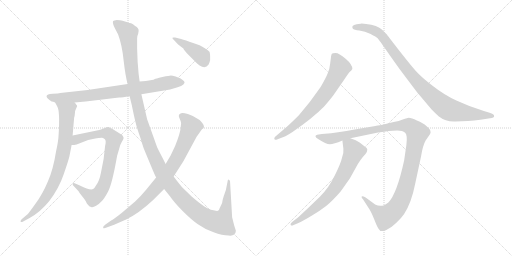
t = 0.00 s
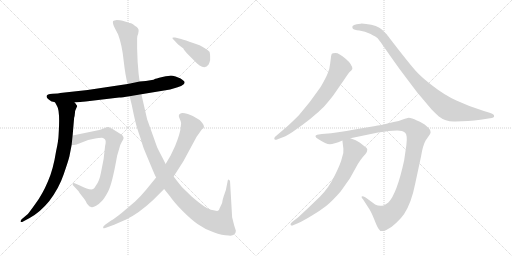
t = 1.89 s
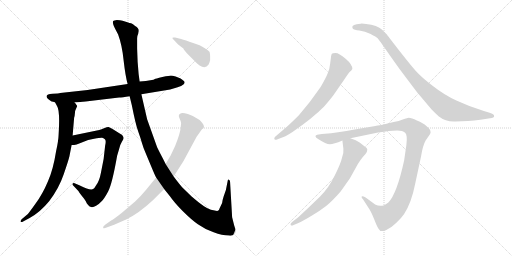
t = 3.78 s
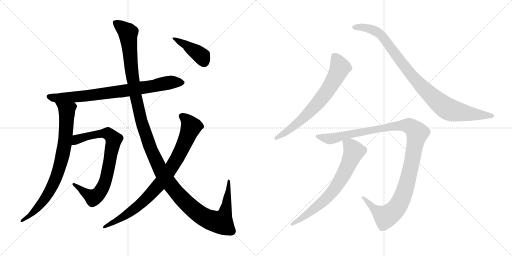
t = 5.67 s
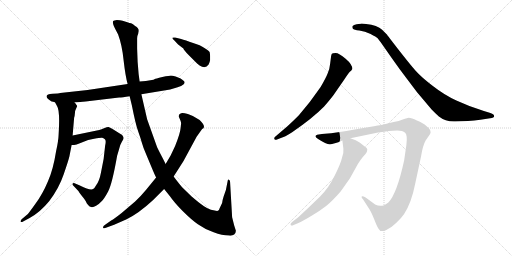
t = 7.57 s
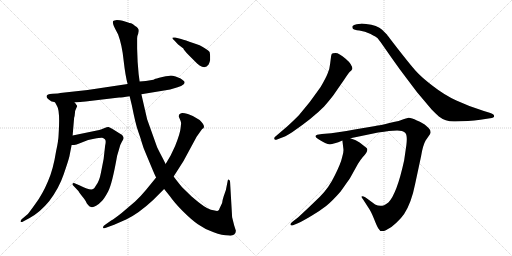
t = 9.46 s

The animated SVG that drew these frames (rendered in a browser with its animation timeline set to each time). Animation: 10 CSS @keyframes rules; one cycle of 9.46 s.

<svg version="1.1" viewBox="0 0 2048 1024" xmlns="http://www.w3.org/2000/svg">
  <g stroke="lightgray" stroke-dasharray="1,1" stroke-width="1" transform="scale(4, 4)">
    <line x1="0" y1="0" x2="256" y2="256"></line>
    <line x1="256" y1="0" x2="0" y2="256"></line>
    <line x1="128" y1="0" x2="128" y2="256"></line>
    <line x1="0" y1="128" x2="256" y2="128"></line>
    <line x1="256" y1="0" x2="512" y2="256"></line>
    <line x1="512" y1="0" x2="256" y2="256"></line>
    <line x1="384" y1="0" x2="384" y2="256"></line>
    <line x1="256" y1="128" x2="512" y2="128"></line>
  </g>
<g transform="scale(1, -1) translate(0, -850)">
   <style type="text/css">
    @keyframes keyframes0 {
      from {
       stroke: black;
       stroke-dashoffset: 795;
       stroke-width: 128;
       }
       72% {
       animation-timing-function: step-end;
       stroke: black;
       stroke-dashoffset: 0;
       stroke-width: 128;
       }
       to {
       stroke: black;
       stroke-width: 1024;
       }
       }
       #make-me-a-hanzi-animation-0 {
         animation: keyframes0 0.896973s both;
         animation-delay: 0.000000s;
         animation-timing-function: linear;
       }
    @keyframes keyframes1 {
      from {
       stroke: black;
       stroke-dashoffset: 803;
       stroke-width: 128;
       }
       72% {
       animation-timing-function: step-end;
       stroke: black;
       stroke-dashoffset: 0;
       stroke-width: 128;
       }
       to {
       stroke: black;
       stroke-width: 1024;
       }
       }
       #make-me-a-hanzi-animation-1 {
         animation: keyframes1 0.903483s both;
         animation-delay: 0.896973s;
         animation-timing-function: linear;
       }
    @keyframes keyframes2 {
      from {
       stroke: black;
       stroke-dashoffset: 784;
       stroke-width: 128;
       }
       72% {
       animation-timing-function: step-end;
       stroke: black;
       stroke-dashoffset: 0;
       stroke-width: 128;
       }
       to {
       stroke: black;
       stroke-width: 1024;
       }
       }
       #make-me-a-hanzi-animation-2 {
         animation: keyframes2 0.888021s both;
         animation-delay: 1.800456s;
         animation-timing-function: linear;
       }
    @keyframes keyframes3 {
      from {
       stroke: black;
       stroke-dashoffset: 1387;
       stroke-width: 128;
       }
       82% {
       animation-timing-function: step-end;
       stroke: black;
       stroke-dashoffset: 0;
       stroke-width: 128;
       }
       to {
       stroke: black;
       stroke-width: 1024;
       }
       }
       #make-me-a-hanzi-animation-3 {
         animation: keyframes3 1.378743s both;
         animation-delay: 2.688477s;
         animation-timing-function: linear;
       }
    @keyframes keyframes4 {
      from {
       stroke: black;
       stroke-dashoffset: 856;
       stroke-width: 128;
       }
       74% {
       animation-timing-function: step-end;
       stroke: black;
       stroke-dashoffset: 0;
       stroke-width: 128;
       }
       to {
       stroke: black;
       stroke-width: 1024;
       }
       }
       #make-me-a-hanzi-animation-4 {
         animation: keyframes4 0.946615s both;
         animation-delay: 4.067220s;
         animation-timing-function: linear;
       }
    @keyframes keyframes5 {
      from {
       stroke: black;
       stroke-dashoffset: 413;
       stroke-width: 128;
       }
       57% {
       animation-timing-function: step-end;
       stroke: black;
       stroke-dashoffset: 0;
       stroke-width: 128;
       }
       to {
       stroke: black;
       stroke-width: 1024;
       }
       }
       #make-me-a-hanzi-animation-5 {
         animation: keyframes5 0.586100s both;
         animation-delay: 5.013835s;
         animation-timing-function: linear;
       }
    @keyframes keyframes6 {
      from {
       stroke: black;
       stroke-dashoffset: 696;
       stroke-width: 128;
       }
       69% {
       animation-timing-function: step-end;
       stroke: black;
       stroke-dashoffset: 0;
       stroke-width: 128;
       }
       to {
       stroke: black;
       stroke-width: 1024;
       }
       }
       #make-me-a-hanzi-animation-6 {
         animation: keyframes6 0.816406s both;
         animation-delay: 5.599935s;
         animation-timing-function: linear;
       }
    @keyframes keyframes7 {
      from {
       stroke: black;
       stroke-dashoffset: 950;
       stroke-width: 128;
       }
       76% {
       animation-timing-function: step-end;
       stroke: black;
       stroke-dashoffset: 0;
       stroke-width: 128;
       }
       to {
       stroke: black;
       stroke-width: 1024;
       }
       }
       #make-me-a-hanzi-animation-7 {
         animation: keyframes7 1.023112s both;
         animation-delay: 6.416341s;
         animation-timing-function: linear;
       }
    @keyframes keyframes8 {
      from {
       stroke: black;
       stroke-dashoffset: 1161;
       stroke-width: 128;
       }
       79% {
       animation-timing-function: step-end;
       stroke: black;
       stroke-dashoffset: 0;
       stroke-width: 128;
       }
       to {
       stroke: black;
       stroke-width: 1024;
       }
       }
       #make-me-a-hanzi-animation-8 {
         animation: keyframes8 1.194824s both;
         animation-delay: 7.439453s;
         animation-timing-function: linear;
       }
    @keyframes keyframes9 {
      from {
       stroke: black;
       stroke-dashoffset: 702;
       stroke-width: 128;
       }
       70% {
       animation-timing-function: step-end;
       stroke: black;
       stroke-dashoffset: 0;
       stroke-width: 128;
       }
       to {
       stroke: black;
       stroke-width: 1024;
       }
       }
       #make-me-a-hanzi-animation-9 {
         animation: keyframes9 0.821289s both;
         animation-delay: 8.634277s;
         animation-timing-function: linear;
       }
</style>
<path d="M 206.5 444.0 Q 212.5 444.0 220.5 440.0 L 298.5 440.0 L 342.5 444.0 L 476.5 460.0 Q 488.5 460.0 518.5 465.0 L 565.5 473.0 L 680.5 492.0 L 710.5 501.0 Q 726.5 505.0 733.5 512.0 Q 741.5 519.0 736.5 525.0 Q 731.5 530.0 722.5 536.0 L 702.5 544.0 Q 688.5 548.0 683.5 548.0 Q 679.5 548.0 649.5 542.0 Q 620.5 535.0 619.5 534.0 Q 614.5 529.0 558.5 524.0 L 510.5 514.0 L 350.5 490.0 L 240.5 478.0 Q 235.5 476.0 210.5 475.0 Q 186.5 473.0 186.5 466.0 Q 183.5 459.0 206.5 444.0 Z" fill="lightgray"></path> 
<path d="M 220.5 440.0 L 228.5 425.0 Q 240.5 407.0 234.5 312.0 Q 233.5 285.0 224.5 246.0 Q 212.5 170.0 191.5 124.0 Q 170.5 74.0 142.5 36.0 Q 114.5 -3.0 111.5 -6.0 L 86.5 -27.0 Q 80.5 -34.0 82.5 -37.0 Q 85.5 -40.0 92.5 -36.0 L 118.5 -22.0 Q 160.5 1.0 196.5 45.0 Q 235.5 96.0 254.5 152.0 Q 273.5 207.0 277.5 224.0 L 286.5 270.0 L 290.5 308.0 L 296.5 379.0 Q 298.5 382.0 299.5 396.0 Q 300.5 410.0 304.5 416.0 L 308.5 425.0 Q 309.5 427.0 304.5 432.0 Q 302.5 436.0 298.5 440.0 C 280.5 464.0 206.5 466.0 220.5 440.0 Z" fill="lightgray"></path> 
<path d="M 286.5 270.0 L 296.5 270.0 L 306.5 272.0 L 352.5 290.0 L 376.5 295.0 Q 403.5 300.0 408.5 299.0 Q 413.5 298.0 419.5 293.0 Q 425.5 288.0 420.5 267.0 L 414.5 214.0 L 403.5 158.0 Q 397.5 126.0 384.5 109.0 Q 377.5 96.0 372.5 94.0 Q 361.5 87.0 319.5 108.0 L 298.5 117.0 Q 292.5 120.0 290.5 115.0 Q 288.5 110.0 296.5 104.0 L 313.5 86.0 Q 314.5 83.0 328.5 65.0 Q 343.5 47.0 344.5 42.0 Q 346.5 37.0 352.5 30.0 Q 358.5 22.0 364.5 22.0 Q 371.5 19.0 384.5 27.0 Q 397.5 35.0 406.5 45.0 Q 416.5 54.0 432.5 84.0 Q 448.5 114.0 468.5 227.0 L 476.5 254.0 Q 480.5 272.0 487.5 283.0 Q 494.5 293.0 494.5 298.0 Q 494.5 302.0 488.5 310.0 L 448.5 335.0 Q 439.5 340.0 434.5 342.0 Q 429.5 343.0 418.5 338.0 L 406.5 333.0 Q 399.5 330.0 382.5 327.0 L 290.5 308.0 C 261.5 302.0 256.5 268.0 286.5 270.0 Z" fill="lightgray"></path> 
<path d="M 518.5 465.0 L 527.5 428.0 Q 542.5 352.0 552.5 325.0 Q 562.5 297.0 567.5 279.0 Q 572.5 260.0 584.5 233.0 L 607.5 178.0 Q 619.5 149.0 624.5 140.0 L 656.5 94.0 L 680.5 64.0 Q 695.5 42.0 729.5 7.0 Q 764.5 -28.0 791.5 -47.0 Q 819.5 -67.0 854.5 -79.0 Q 889.5 -92.0 914.5 -92.0 Q 929.5 -94.0 936.5 -88.0 Q 943.5 -82.0 943.5 -73.0 L 936.5 -51.0 L 928.5 -19.0 L 920.5 119.0 Q 921.5 129.0 915.5 131.0 Q 913.5 133.0 911.5 130.0 L 903.5 90.0 L 894.5 64.0 Q 889.5 49.0 888.5 38.0 L 878.5 17.0 Q 876.5 9.0 871.5 7.0 Q 867.5 5.0 843.5 11.0 Q 820.5 17.0 766.5 64.0 L 728.5 101.0 Q 715.5 116.0 694.5 144.0 L 662.5 194.0 L 651.5 216.0 Q 637.5 242.0 628.5 261.0 L 588.5 373.0 L 565.5 473.0 L 558.5 524.0 L 554.5 554.0 L 550.5 603.0 L 548.5 656.0 L 548.5 697.0 Q 547.5 704.0 552.5 714.0 L 554.5 726.0 Q 555.5 738.0 540.5 746.0 Q 531.5 755.0 524.5 757.0 Q 518.5 758.0 509.5 761.0 L 490.5 767.0 Q 480.5 770.0 467.5 770.0 Q 455.5 769.0 452.5 766.0 Q 448.5 757.0 460.5 735.0 L 472.5 712.0 Q 488.5 669.0 494.5 608.0 Q 501.5 546.0 510.5 514.0 L 518.5 465.0 Z" fill="lightgray"></path> 
<path d="M 624.5 140.0 L 584.5 91.0 Q 560.5 62.0 540.5 44.0 L 486.5 -2.0 Q 457.5 -25.0 444.5 -32.0 L 420.5 -49.0 Q 410.5 -56.0 412.5 -61.0 Q 414.5 -66.0 426.5 -60.0 L 456.5 -49.0 L 504.5 -28.0 Q 554.5 -4.0 611.5 49.0 L 656.5 94.0 L 694.5 144.0 L 733.5 205.0 L 786.5 303.0 L 808.5 334.0 Q 815.5 337.0 815.5 341.0 Q 818.5 350.0 798.5 370.0 Q 772.5 388.0 751.5 394.0 Q 730.5 400.0 724.5 397.0 Q 710.5 392.0 717.5 378.0 Q 724.5 363.0 724.5 358.0 L 722.5 338.0 Q 720.5 316.0 700.5 266.0 L 682.5 228.0 L 662.5 194.0 L 624.5 140.0 Z" fill="lightgray"></path> 
<path d="M 724.5 694.0 L 700.5 700.0 Q 690.5 701.0 689.5 699.0 Q 688.5 697.0 696.5 689.0 L 712.5 672.0 L 733.5 656.0 Q 734.5 651.0 754.5 630.0 L 782.5 602.0 Q 788.5 595.0 798.5 588.0 Q 821.5 573.0 834.5 592.0 Q 839.5 604.0 840.5 610.0 L 840.5 626.0 Q 840.5 632.0 838.5 642.0 Q 832.5 651.0 798.5 669.0 L 772.5 678.0 Q 740.5 690.0 724.5 694.0 Z" fill="lightgray"></path> 
<path d="M 1105.5 291.5 L 1123.5 298.5 Q 1137.5 301.5 1168.5 321.5 Q 1251.5 378.5 1296.5 424.5 Q 1330.5 463.5 1342.5 482.5 L 1376.5 531.5 Q 1393.5 557.5 1399.5 563.5 Q 1406.5 569.5 1408.5 573.5 L 1409.5 574.5 Q 1409.5 592.5 1382.5 615.5 Q 1355.5 638.5 1342.5 638.5 Q 1329.5 638.5 1327.5 635.5 Q 1325.5 632.5 1324.5 626.5 L 1320.5 595.5 Q 1318.5 573.5 1310.5 556.5 Q 1303.5 538.5 1282.5 502.5 Q 1239.5 439.5 1195.5 389.5 Q 1167.5 361.5 1148.5 344.5 L 1100.5 303.5 Q 1095.5 298.5 1097.5 294.5 Q 1100.5 289.5 1105.5 291.5 Z" fill="lightgray"></path> 
<path d="M 1821.5 364.5 L 1871.5 366.5 Q 1897.5 368.5 1921.5 371.5 L 1960.5 377.5 Q 1976.5 378.5 1976.5 386.5 Q 1976.5 394.5 1958.5 399.5 L 1935.5 406.5 Q 1874.5 425.5 1825.5 448.5 Q 1777.5 470.5 1731.5 506.5 Q 1685.5 541.5 1662.5 567.5 Q 1639.5 593.5 1593.5 652.5 Q 1548.5 710.5 1547.5 712.5 L 1528.5 731.5 Q 1509.5 749.5 1464.5 754.5 Q 1446.5 756.5 1442.5 755.5 L 1426.5 753.5 Q 1414.5 751.5 1410.5 746.5 Q 1407.5 741.5 1411.5 735.5 Q 1415.5 730.5 1437.5 728.5 Q 1459.5 725.5 1482.5 714.5 Q 1505.5 702.5 1510.5 697.5 Q 1515.5 691.5 1530.5 670.5 L 1567.5 617.5 Q 1597.5 574.5 1630.5 531.5 L 1667.5 482.5 L 1726.5 412.5 Q 1746.5 392.5 1755.5 384.5 Q 1783.5 362.5 1821.5 364.5 Z" fill="lightgray"></path> 
<path d="M 1555.5 326.5 L 1588.5 328.5 Q 1610.5 328.5 1620.5 319.5 Q 1630.5 310.5 1625.5 270.5 L 1616.5 208.5 Q 1587.5 75.5 1553.5 40.5 Q 1541.5 31.5 1536.5 29.5 Q 1518.5 22.5 1500.5 32.5 L 1462.5 60.5 Q 1449.5 67.5 1446.5 64.5 Q 1444.5 60.5 1452.5 52.5 L 1472.5 21.5 Q 1483.5 6.5 1495.5 -23.5 Q 1507.5 -54.5 1513.5 -63.5 Q 1521.5 -80.5 1543.5 -70.5 Q 1565.5 -60.5 1585.5 -40.5 Q 1606.5 -20.5 1616.5 -5.5 Q 1645.5 38.5 1660.5 114.5 L 1684.5 226.5 Q 1691.5 269.5 1702.5 288.5 L 1720.5 314.5 L 1722.5 321.5 L 1720.5 330.5 Q 1718.5 335.5 1705.5 346.5 Q 1693.5 358.5 1667.5 368.5 Q 1646.5 379.5 1634.5 379.5 L 1616.5 374.5 L 1594.5 366.5 Q 1511.5 347.5 1501.5 346.5 L 1418.5 332.5 Q 1346.5 319.5 1324.5 317.5 L 1287.5 314.5 L 1268.5 311.5 Q 1253.5 305.5 1272.5 294.5 Q 1304.5 273.5 1319.5 273.5 Q 1334.5 273.5 1369.5 288.5 L 1401.5 297.5 L 1512.5 320.5 Q 1538.5 324.5 1555.5 326.5 Z" fill="lightgray"></path> 
<path d="M 1369.5 288.5 L 1373.5 255.5 Q 1375.5 242.5 1368.5 221.5 Q 1363.5 197.5 1339.5 149.5 Q 1316.5 100.5 1279.5 63.5 L 1230.5 16.5 Q 1196.5 -15.5 1190.5 -20.5 L 1168.5 -37.5 Q 1159.5 -44.5 1162.5 -49.5 Q 1166.5 -54.5 1174.5 -49.5 L 1191.5 -42.5 Q 1211.5 -33.5 1246.5 -12.5 Q 1281.5 8.5 1304.5 26.5 Q 1327.5 44.5 1362.5 84.5 Q 1396.5 132.5 1401.5 140.5 L 1431.5 194.5 Q 1440.5 209.5 1450.5 221.5 Q 1476.5 247.5 1466.5 258.5 L 1438.5 280.5 Q 1425.5 290.5 1401.5 297.5 C 1373.5 307.5 1367.5 309.5 1369.5 288.5 Z" fill="lightgray"></path> 
      <clipPath id="make-me-a-hanzi-clip-0">
      <path d="M 206.5 444.0 Q 212.5 444.0 220.5 440.0 L 298.5 440.0 L 342.5 444.0 L 476.5 460.0 Q 488.5 460.0 518.5 465.0 L 565.5 473.0 L 680.5 492.0 L 710.5 501.0 Q 726.5 505.0 733.5 512.0 Q 741.5 519.0 736.5 525.0 Q 731.5 530.0 722.5 536.0 L 702.5 544.0 Q 688.5 548.0 683.5 548.0 Q 679.5 548.0 649.5 542.0 Q 620.5 535.0 619.5 534.0 Q 614.5 529.0 558.5 524.0 L 510.5 514.0 L 350.5 490.0 L 240.5 478.0 Q 235.5 476.0 210.5 475.0 Q 186.5 473.0 186.5 466.0 Q 183.5 459.0 206.5 444.0 Z" fill="lightgray"></path>
      </clipPath>
      <path clip-path="url(#make-me-a-hanzi-clip-0)" d="M 194.5 464.0 L 228.5 457.0 L 333.5 465.0 L 505.5 488.0 L 690.5 522.0 L 727.5 520.0 " fill="none" id="make-me-a-hanzi-animation-0" stroke-dasharray="667 1334" stroke-linecap="round"></path>

      <clipPath id="make-me-a-hanzi-clip-1">
      <path d="M 220.5 440.0 L 228.5 425.0 Q 240.5 407.0 234.5 312.0 Q 233.5 285.0 224.5 246.0 Q 212.5 170.0 191.5 124.0 Q 170.5 74.0 142.5 36.0 Q 114.5 -3.0 111.5 -6.0 L 86.5 -27.0 Q 80.5 -34.0 82.5 -37.0 Q 85.5 -40.0 92.5 -36.0 L 118.5 -22.0 Q 160.5 1.0 196.5 45.0 Q 235.5 96.0 254.5 152.0 Q 273.5 207.0 277.5 224.0 L 286.5 270.0 L 290.5 308.0 L 296.5 379.0 Q 298.5 382.0 299.5 396.0 Q 300.5 410.0 304.5 416.0 L 308.5 425.0 Q 309.5 427.0 304.5 432.0 Q 302.5 436.0 298.5 440.0 C 280.5 464.0 206.5 466.0 220.5 440.0 Z" fill="lightgray"></path>
      </clipPath>
      <path clip-path="url(#make-me-a-hanzi-clip-1)" d="M 228.5 439.0 L 267.5 407.0 L 262.5 305.0 L 235.5 170.0 L 185.5 63.0 L 120.5 -12.0 L 87.5 -33.0 " fill="none" id="make-me-a-hanzi-animation-1" stroke-dasharray="675 1350" stroke-linecap="round"></path>

      <clipPath id="make-me-a-hanzi-clip-2">
      <path d="M 286.5 270.0 L 296.5 270.0 L 306.5 272.0 L 352.5 290.0 L 376.5 295.0 Q 403.5 300.0 408.5 299.0 Q 413.5 298.0 419.5 293.0 Q 425.5 288.0 420.5 267.0 L 414.5 214.0 L 403.5 158.0 Q 397.5 126.0 384.5 109.0 Q 377.5 96.0 372.5 94.0 Q 361.5 87.0 319.5 108.0 L 298.5 117.0 Q 292.5 120.0 290.5 115.0 Q 288.5 110.0 296.5 104.0 L 313.5 86.0 Q 314.5 83.0 328.5 65.0 Q 343.5 47.0 344.5 42.0 Q 346.5 37.0 352.5 30.0 Q 358.5 22.0 364.5 22.0 Q 371.5 19.0 384.5 27.0 Q 397.5 35.0 406.5 45.0 Q 416.5 54.0 432.5 84.0 Q 448.5 114.0 468.5 227.0 L 476.5 254.0 Q 480.5 272.0 487.5 283.0 Q 494.5 293.0 494.5 298.0 Q 494.5 302.0 488.5 310.0 L 448.5 335.0 Q 439.5 340.0 434.5 342.0 Q 429.5 343.0 418.5 338.0 L 406.5 333.0 Q 399.5 330.0 382.5 327.0 L 290.5 308.0 C 261.5 302.0 256.5 268.0 286.5 270.0 Z" fill="lightgray"></path>
      </clipPath>
      <path clip-path="url(#make-me-a-hanzi-clip-2)" d="M 291.5 276.0 L 317.5 296.0 L 406.5 316.0 L 431.5 316.0 L 455.5 291.0 L 424.5 134.0 L 394.5 75.0 L 369.5 61.0 L 295.5 111.0 " fill="none" id="make-me-a-hanzi-animation-2" stroke-dasharray="656 1312" stroke-linecap="round"></path>

      <clipPath id="make-me-a-hanzi-clip-3">
      <path d="M 518.5 465.0 L 527.5 428.0 Q 542.5 352.0 552.5 325.0 Q 562.5 297.0 567.5 279.0 Q 572.5 260.0 584.5 233.0 L 607.5 178.0 Q 619.5 149.0 624.5 140.0 L 656.5 94.0 L 680.5 64.0 Q 695.5 42.0 729.5 7.0 Q 764.5 -28.0 791.5 -47.0 Q 819.5 -67.0 854.5 -79.0 Q 889.5 -92.0 914.5 -92.0 Q 929.5 -94.0 936.5 -88.0 Q 943.5 -82.0 943.5 -73.0 L 936.5 -51.0 L 928.5 -19.0 L 920.5 119.0 Q 921.5 129.0 915.5 131.0 Q 913.5 133.0 911.5 130.0 L 903.5 90.0 L 894.5 64.0 Q 889.5 49.0 888.5 38.0 L 878.5 17.0 Q 876.5 9.0 871.5 7.0 Q 867.5 5.0 843.5 11.0 Q 820.5 17.0 766.5 64.0 L 728.5 101.0 Q 715.5 116.0 694.5 144.0 L 662.5 194.0 L 651.5 216.0 Q 637.5 242.0 628.5 261.0 L 588.5 373.0 L 565.5 473.0 L 558.5 524.0 L 554.5 554.0 L 550.5 603.0 L 548.5 656.0 L 548.5 697.0 Q 547.5 704.0 552.5 714.0 L 554.5 726.0 Q 555.5 738.0 540.5 746.0 Q 531.5 755.0 524.5 757.0 Q 518.5 758.0 509.5 761.0 L 490.5 767.0 Q 480.5 770.0 467.5 770.0 Q 455.5 769.0 452.5 766.0 Q 448.5 757.0 460.5 735.0 L 472.5 712.0 Q 488.5 669.0 494.5 608.0 Q 501.5 546.0 510.5 514.0 L 518.5 465.0 Z" fill="lightgray"></path>
      </clipPath>
      <path clip-path="url(#make-me-a-hanzi-clip-3)" d="M 461.5 761.0 L 511.5 718.0 L 530.5 537.0 L 560.5 385.0 L 604.5 249.0 L 668.5 128.0 L 734.5 48.0 L 790.5 -1.0 L 828.5 -25.0 L 877.5 -39.0 L 884.5 -39.0 L 901.5 3.0 L 915.5 124.0 " fill="none" id="make-me-a-hanzi-animation-3" stroke-dasharray="1259 2518" stroke-linecap="round"></path>

      <clipPath id="make-me-a-hanzi-clip-4">
      <path d="M 624.5 140.0 L 584.5 91.0 Q 560.5 62.0 540.5 44.0 L 486.5 -2.0 Q 457.5 -25.0 444.5 -32.0 L 420.5 -49.0 Q 410.5 -56.0 412.5 -61.0 Q 414.5 -66.0 426.5 -60.0 L 456.5 -49.0 L 504.5 -28.0 Q 554.5 -4.0 611.5 49.0 L 656.5 94.0 L 694.5 144.0 L 733.5 205.0 L 786.5 303.0 L 808.5 334.0 Q 815.5 337.0 815.5 341.0 Q 818.5 350.0 798.5 370.0 Q 772.5 388.0 751.5 394.0 Q 730.5 400.0 724.5 397.0 Q 710.5 392.0 717.5 378.0 Q 724.5 363.0 724.5 358.0 L 722.5 338.0 Q 720.5 316.0 700.5 266.0 L 682.5 228.0 L 662.5 194.0 L 624.5 140.0 Z" fill="lightgray"></path>
      </clipPath>
      <path clip-path="url(#make-me-a-hanzi-clip-4)" d="M 726.5 385.0 L 748.5 368.0 L 764.5 343.0 L 720.5 239.0 L 668.5 154.0 L 619.5 93.0 L 555.5 28.0 L 481.5 -24.0 L 419.5 -57.0 " fill="none" id="make-me-a-hanzi-animation-4" stroke-dasharray="728 1456" stroke-linecap="round"></path>

      <clipPath id="make-me-a-hanzi-clip-5">
      <path d="M 724.5 694.0 L 700.5 700.0 Q 690.5 701.0 689.5 699.0 Q 688.5 697.0 696.5 689.0 L 712.5 672.0 L 733.5 656.0 Q 734.5 651.0 754.5 630.0 L 782.5 602.0 Q 788.5 595.0 798.5 588.0 Q 821.5 573.0 834.5 592.0 Q 839.5 604.0 840.5 610.0 L 840.5 626.0 Q 840.5 632.0 838.5 642.0 Q 832.5 651.0 798.5 669.0 L 772.5 678.0 Q 740.5 690.0 724.5 694.0 Z" fill="lightgray"></path>
      </clipPath>
      <path clip-path="url(#make-me-a-hanzi-clip-5)" d="M 695.5 696.0 L 791.5 638.0 L 806.5 625.0 L 816.5 602.0 " fill="none" id="make-me-a-hanzi-animation-5" stroke-dasharray="285 570" stroke-linecap="round"></path>

      <clipPath id="make-me-a-hanzi-clip-6">
      <path d="M 1105.5 291.5 L 1123.5 298.5 Q 1137.5 301.5 1168.5 321.5 Q 1251.5 378.5 1296.5 424.5 Q 1330.5 463.5 1342.5 482.5 L 1376.5 531.5 Q 1393.5 557.5 1399.5 563.5 Q 1406.5 569.5 1408.5 573.5 L 1409.5 574.5 Q 1409.5 592.5 1382.5 615.5 Q 1355.5 638.5 1342.5 638.5 Q 1329.5 638.5 1327.5 635.5 Q 1325.5 632.5 1324.5 626.5 L 1320.5 595.5 Q 1318.5 573.5 1310.5 556.5 Q 1303.5 538.5 1282.5 502.5 Q 1239.5 439.5 1195.5 389.5 Q 1167.5 361.5 1148.5 344.5 L 1100.5 303.5 Q 1095.5 298.5 1097.5 294.5 Q 1100.5 289.5 1105.5 291.5 Z" fill="lightgray"></path>
      </clipPath>
      <path clip-path="url(#make-me-a-hanzi-clip-6)" d="M 1336.5 627.5 L 1354.5 596.5 L 1358.5 575.5 L 1301.5 476.5 L 1265.5 431.5 L 1192.5 360.5 L 1103.5 297.5 " fill="none" id="make-me-a-hanzi-animation-6" stroke-dasharray="568 1136" stroke-linecap="round"></path>

      <clipPath id="make-me-a-hanzi-clip-7">
      <path d="M 1821.5 364.5 L 1871.5 366.5 Q 1897.5 368.5 1921.5 371.5 L 1960.5 377.5 Q 1976.5 378.5 1976.5 386.5 Q 1976.5 394.5 1958.5 399.5 L 1935.5 406.5 Q 1874.5 425.5 1825.5 448.5 Q 1777.5 470.5 1731.5 506.5 Q 1685.5 541.5 1662.5 567.5 Q 1639.5 593.5 1593.5 652.5 Q 1548.5 710.5 1547.5 712.5 L 1528.5 731.5 Q 1509.5 749.5 1464.5 754.5 Q 1446.5 756.5 1442.5 755.5 L 1426.5 753.5 Q 1414.5 751.5 1410.5 746.5 Q 1407.5 741.5 1411.5 735.5 Q 1415.5 730.5 1437.5 728.5 Q 1459.5 725.5 1482.5 714.5 Q 1505.5 702.5 1510.5 697.5 Q 1515.5 691.5 1530.5 670.5 L 1567.5 617.5 Q 1597.5 574.5 1630.5 531.5 L 1667.5 482.5 L 1726.5 412.5 Q 1746.5 392.5 1755.5 384.5 Q 1783.5 362.5 1821.5 364.5 Z" fill="lightgray"></path>
      </clipPath>
      <path clip-path="url(#make-me-a-hanzi-clip-7)" d="M 1418.5 741.5 L 1470.5 738.5 L 1520.5 713.5 L 1674.5 516.5 L 1786.5 417.5 L 1838.5 401.5 L 1969.5 386.5 " fill="none" id="make-me-a-hanzi-animation-7" stroke-dasharray="822 1644" stroke-linecap="round"></path>

      <clipPath id="make-me-a-hanzi-clip-8">
      <path d="M 1555.5 326.5 L 1588.5 328.5 Q 1610.5 328.5 1620.5 319.5 Q 1630.5 310.5 1625.5 270.5 L 1616.5 208.5 Q 1587.5 75.5 1553.5 40.5 Q 1541.5 31.5 1536.5 29.5 Q 1518.5 22.5 1500.5 32.5 L 1462.5 60.5 Q 1449.5 67.5 1446.5 64.5 Q 1444.5 60.5 1452.5 52.5 L 1472.5 21.5 Q 1483.5 6.5 1495.5 -23.5 Q 1507.5 -54.5 1513.5 -63.5 Q 1521.5 -80.5 1543.5 -70.5 Q 1565.5 -60.5 1585.5 -40.5 Q 1606.5 -20.5 1616.5 -5.5 Q 1645.5 38.5 1660.5 114.5 L 1684.5 226.5 Q 1691.5 269.5 1702.5 288.5 L 1720.5 314.5 L 1722.5 321.5 L 1720.5 330.5 Q 1718.5 335.5 1705.5 346.5 Q 1693.5 358.5 1667.5 368.5 Q 1646.5 379.5 1634.5 379.5 L 1616.5 374.5 L 1594.5 366.5 Q 1511.5 347.5 1501.5 346.5 L 1418.5 332.5 Q 1346.5 319.5 1324.5 317.5 L 1287.5 314.5 L 1268.5 311.5 Q 1253.5 305.5 1272.5 294.5 Q 1304.5 273.5 1319.5 273.5 Q 1334.5 273.5 1369.5 288.5 L 1401.5 297.5 L 1512.5 320.5 Q 1538.5 324.5 1555.5 326.5 Z" fill="lightgray"></path>
      </clipPath>
      <path clip-path="url(#make-me-a-hanzi-clip-8)" d="M 1270.5 303.5 L 1321.5 295.5 L 1409.5 317.5 L 1585.5 348.5 L 1638.5 346.5 L 1660.5 329.5 L 1668.5 317.5 L 1637.5 156.5 L 1616.5 80.5 L 1581.5 12.5 L 1540.5 -15.5 L 1506.5 5.5 L 1455.5 58.5 L 1449.5 58.5 " fill="none" id="make-me-a-hanzi-animation-8" stroke-dasharray="1033 2066" stroke-linecap="round"></path>

      <clipPath id="make-me-a-hanzi-clip-9">
      <path d="M 1369.5 288.5 L 1373.5 255.5 Q 1375.5 242.5 1368.5 221.5 Q 1363.5 197.5 1339.5 149.5 Q 1316.5 100.5 1279.5 63.5 L 1230.5 16.5 Q 1196.5 -15.5 1190.5 -20.5 L 1168.5 -37.5 Q 1159.5 -44.5 1162.5 -49.5 Q 1166.5 -54.5 1174.5 -49.5 L 1191.5 -42.5 Q 1211.5 -33.5 1246.5 -12.5 Q 1281.5 8.5 1304.5 26.5 Q 1327.5 44.5 1362.5 84.5 Q 1396.5 132.5 1401.5 140.5 L 1431.5 194.5 Q 1440.5 209.5 1450.5 221.5 Q 1476.5 247.5 1466.5 258.5 L 1438.5 280.5 Q 1425.5 290.5 1401.5 297.5 C 1373.5 307.5 1367.5 309.5 1369.5 288.5 Z" fill="lightgray"></path>
      </clipPath>
      <path clip-path="url(#make-me-a-hanzi-clip-9)" d="M 1376.5 283.5 L 1408.5 258.5 L 1415.5 242.5 L 1348.5 107.5 L 1286.5 39.5 L 1204.5 -24.5 L 1168.5 -44.5 " fill="none" id="make-me-a-hanzi-animation-9" stroke-dasharray="574 1148" stroke-linecap="round"></path>

</g>
</svg>
